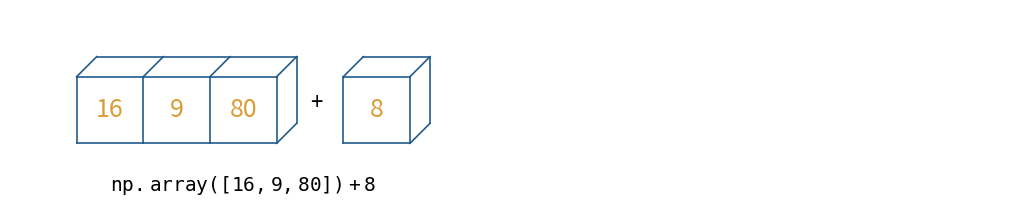

Write the Python code that produced this figure. (Note: this script raises an exception after producing the figure.)
import numpy as np
import os
from matplotlib import pyplot as plt

# settings
plt.rcParams["font.size"] = 18
solid = dict(c='#235b8c', ls='-', lw=1.2, label_kwargs=dict(color='#d99d36'))
dotted = dict(c='#737373', ls='-', lw=1.0, alpha=0.3, label_kwargs=dict(color='#737373'))
depth = 0.3

def draw_cube(ax, xy, size, depth=0.4, edges=None, label=None, label_kwargs=None, **kwargs):
    if edges is None:
        edges = list(range(1, 13))
    if label_kwargs is None:
        label_kwargs = {}        

    x, y = xy

    if 1 in edges:
        ax.plot([x, x + size], [y + size, y + size], **kwargs)
    if 2 in edges:
        ax.plot([x + size, x + size], [y, y + size], **kwargs)
    if 3 in edges:
        ax.plot([x, x + size], [y, y], **kwargs)
    if 4 in edges:
        ax.plot([x, x], [y, y + size], **kwargs)

    if 5 in edges:
        ax.plot([x, x + depth], [y + size, y + depth + size], **kwargs)
    if 6 in edges:
        ax.plot([x + size, x + size + depth], [y + size, y + depth + size], **kwargs)
    if 7 in edges:
        ax.plot([x + size, x + size + depth], [y, y + depth], **kwargs)
    if 8 in edges:
        ax.plot([x, x + depth], [y, y + depth], **kwargs)

    if 9 in edges:
        ax.plot([x + depth, x + depth + size], [y + depth + size, y + depth + size], **kwargs)
    if 10 in edges:
        ax.plot([x + depth + size, x + depth + size], [y + depth, y + depth + size], **kwargs)
    if 11 in edges:
        ax.plot([x + depth, x + depth + size], [y + depth, y + depth], **kwargs)
    if 12 in edges:
        ax.plot([x + depth, x + depth], [y + depth, y + depth + size], **kwargs)

    if label:
        ax.text(x + 0.5 * size, y + 0.5 * size, label, ha='center', va='center', **label_kwargs)

fig = plt.figure(figsize=(10, 2), facecolor='w')
ax = plt.axes([0, 0, 1, 1], xticks=[], yticks=[], frameon=False)

draw_cube(ax=ax, xy=(1, 1), size=1, depth=depth, edges=[1, 2, 3, 4, 5, 6, 9], label='16', **solid)
draw_cube(ax=ax, xy=(2, 1), size=1, depth=depth, edges=[1, 2, 3, 6, 9], label='9', **solid)
draw_cube(ax=ax, xy=(3, 1), size=1, depth=depth, edges=[1, 2, 3, 6, 7, 9, 10], label='80', **solid)

ax.text(4.6, 1.6, '+', size=16, ha='center', va='center')

draw_cube(ax=ax, xy=(5, 1), size=1, depth=depth, edges=[1, 2, 3, 4, 5, 6, 7, 9, 10], label='8', **solid)

ax.text(1.5, 0.2, r'${\tt np.array([16, 9, 80]) + 8}$', size=14, ha='left', va='bottom')

ax.set_xlim(0, 15)
ax.set_ylim(0, 3)

fig.savefig(os.path.join(os.pardir, "COMP_002_000_broadcasting_vector_scalar.png"))
plt.show()

fig = plt.figure(figsize=(10, 2), facecolor='w')
ax = plt.axes([0, 0, 1, 1], xticks=[], yticks=[], frameon=False)

draw_cube(ax=ax, xy=(1, 1), size=1, depth=depth, edges=[1, 2, 3, 4, 5, 6, 9], label='16', **solid)
draw_cube(ax=ax, xy=(2, 1), size=1, depth=depth, edges=[1, 2, 3, 6, 9], label='9', **solid)
draw_cube(ax=ax, xy=(3, 1), size=1, depth=depth, edges=[1, 2, 3, 6, 7, 9, 10], label='80', **solid)

ax.text(4.6, 1.6, '+', size=16, ha='center', va='center')

draw_cube(ax=ax, xy=(5, 1), size=1, depth=depth, edges=[1, 2, 3, 4, 5, 6, 7, 9, 10], label='8', **solid)
draw_cube(ax=ax, xy=(6, 1), size=1, depth=depth, edges=[1, 2, 3, 6, 7, 9, 10, 11], label='8', **dotted)
draw_cube(ax=ax, xy=(7, 1), size=1, depth=depth, edges=[1, 2, 3, 6, 7, 9, 10, 11], label='8', **dotted)

ax.text(8.7, 1.6, '=', size=16, ha='center', va='center')

draw_cube(ax=ax, xy=(9, 1), size=1, depth=depth, edges=[1, 2, 3, 4, 5, 6, 9], label='24', **solid)
draw_cube(ax=ax, xy=(10, 1), size=1, depth=depth, edges=[1, 2, 3, 6, 9], label='17', **solid)
draw_cube(ax=ax, xy=(11, 1), size=1, depth=depth, edges=[1, 2, 3, 6, 7, 9, 10], label='88', **solid)

ax.text(1.5, 0.2, r'${\tt np.array([16, 9, 80]) + 8}$', size=14, ha='left', va='bottom')

ax.set_xlim(0, 15)
ax.set_ylim(0, 3)

fig.savefig(os.path.join(os.pardir, "COMP_002_001_broadcasting_vector_scalar.png"))
plt.show()

